Labelled photos from "data", an image-classification folder in finknj/ChessMate. The possible labels are: blue bishop, blue king, blue knight, blue pawn, blue queen, blue rook, temp, yellow bishop, yellow king, yellow knight, yellow pawn, yellow queen, yellow rook.

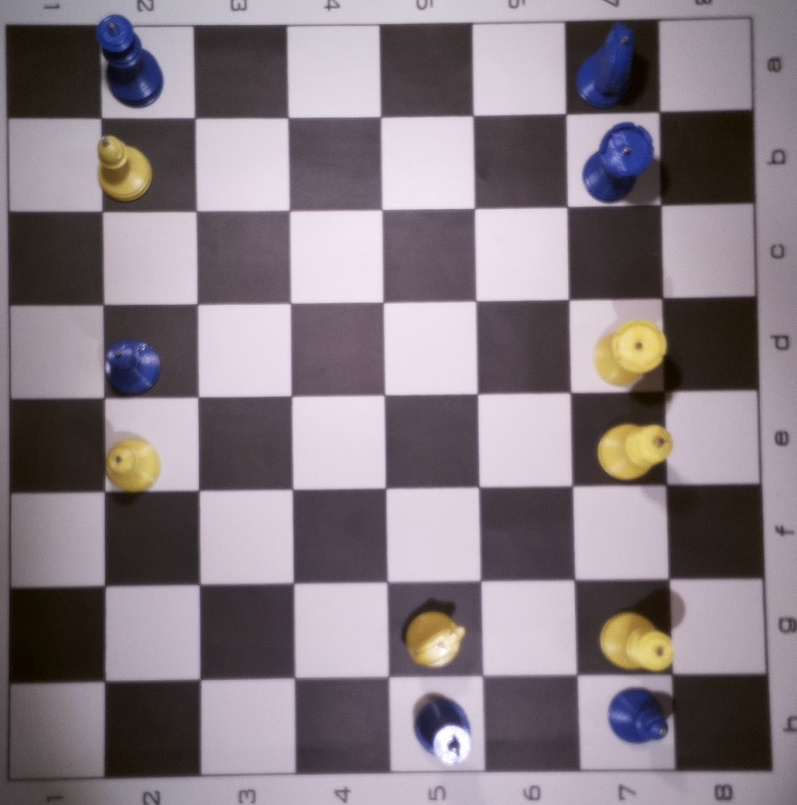
Label: temp

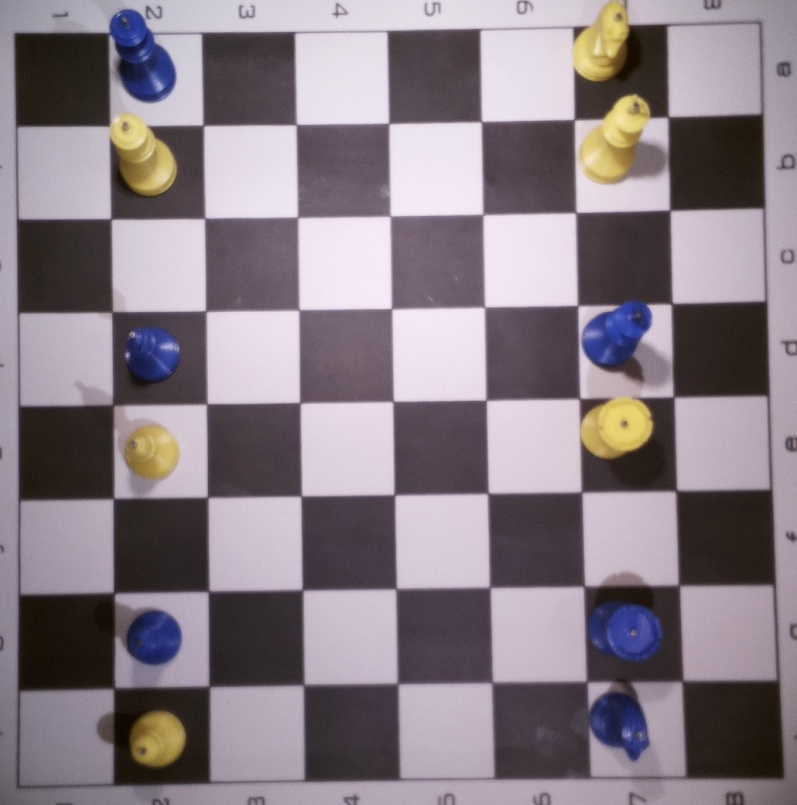
Label: temp

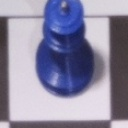
Label: blue queen

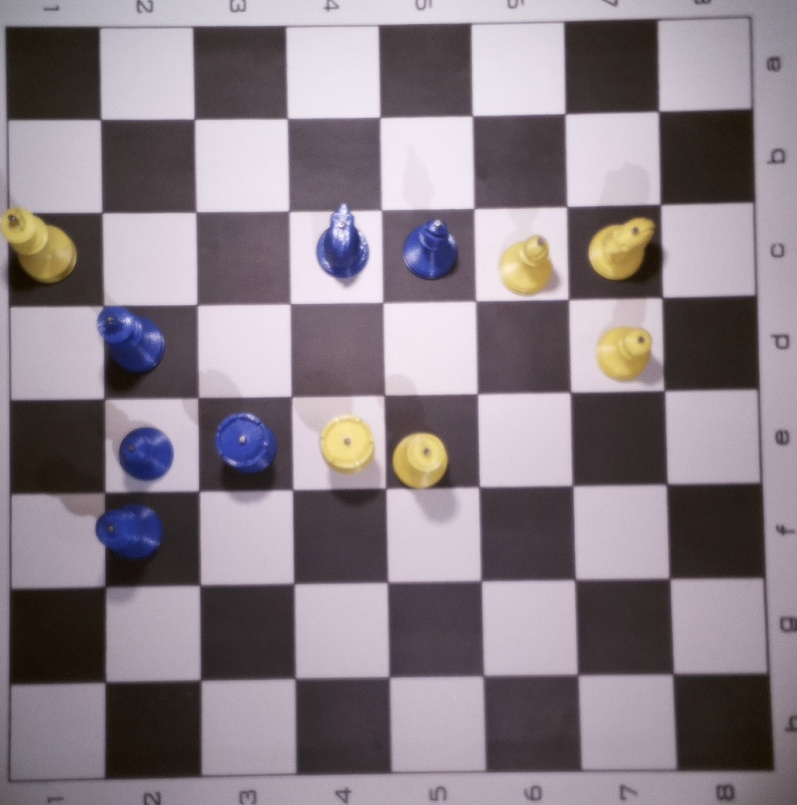
Label: temp

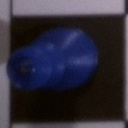
Label: blue king

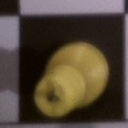
Label: yellow king
